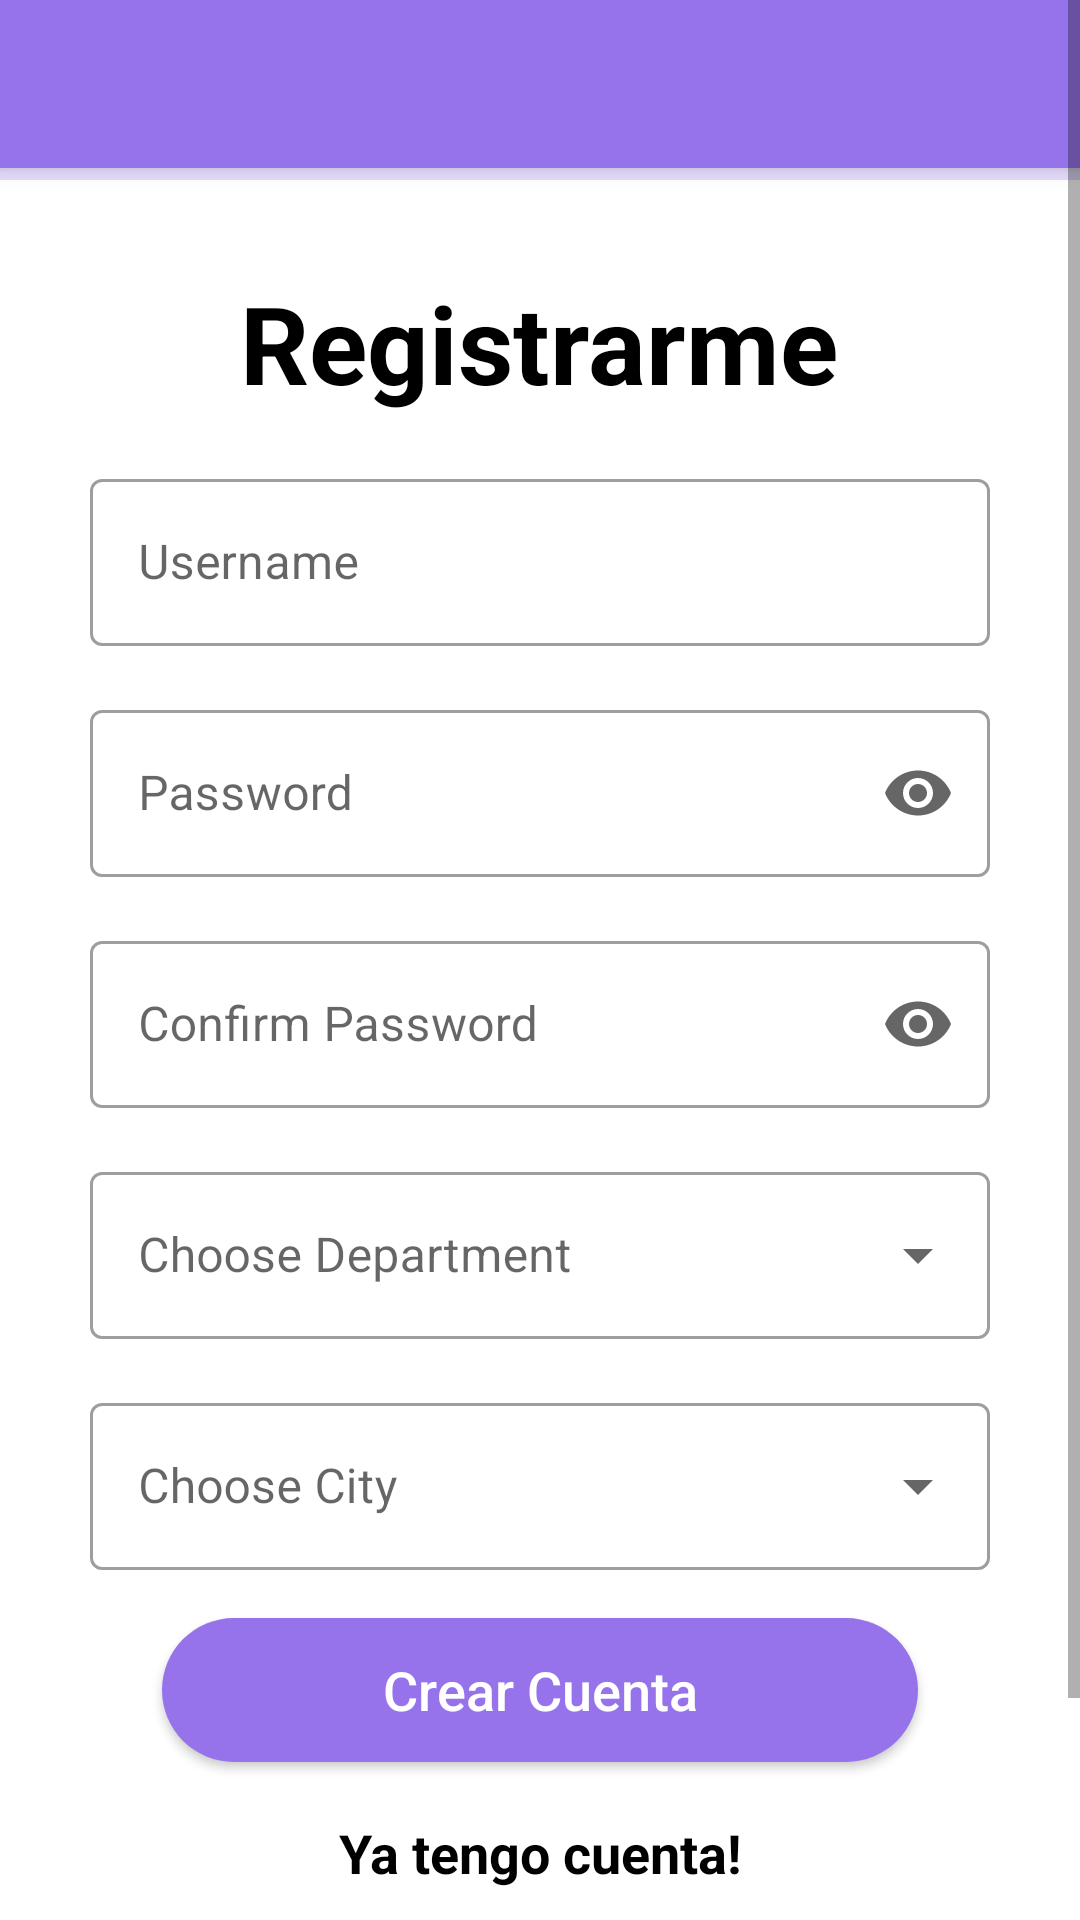

Write the Android layout XML for this screen, with the resource values it uses.
<!-- AndroidManifest.xml: application theme Theme.MiMotelSv -->
<!-- res/layout/activity_sing_up.xml -->
<?xml version="1.0" encoding="utf-8"?>
<ScrollView
    xmlns:android="http://schemas.android.com/apk/res/android"
    xmlns:app="http://schemas.android.com/apk/res-auto"
    xmlns:tools="http://schemas.android.com/tools"
    android:layout_width="match_parent"
    android:layout_height="match_parent"
    tools:layout_editor_absoluteX="16dp"
    tools:layout_editor_absoluteY="81dp"
    tools:context=".Activity_singUp" >
    <LinearLayout
        android:id="@+id/linearLayout1"
        android:layout_width="match_parent"
        android:layout_height="wrap_content"
        android:orientation="vertical">
    <com.google.android.material.appbar.MaterialToolbar
        android:id="@+id/toolbar"
        android:layout_width="match_parent"
        android:layout_height="?attr/actionBarSize" />

    <com.google.android.material.progressindicator.LinearProgressIndicator
        android:id="@+id/progresBarRegistrarme"
        android:layout_width="match_parent"
        android:layout_height="wrap_content"
        android:indeterminate="true" />
    <LinearLayout
        android:id="@+id/linearLayout"
        android:layout_width="match_parent"
        android:layout_height="wrap_content"
        android:orientation="vertical"
        android:padding="30dp">

        <TextView
            android:id="@+id/textView2"
            android:layout_width="wrap_content"
            android:layout_height="wrap_content"
            android:layout_gravity="center_horizontal"
            android:text="@string/moten_txt_sinup"
            android:textColor="@color/black"
            android:textSize="36sp"
            android:textStyle="bold" />


        <com.google.android.material.textfield.TextInputLayout
            android:id="@+id/txtCorreoSing"
            style="@style/Widget.MaterialComponents.TextInputLayout.OutlinedBox"
            android:layout_width="match_parent"
            android:layout_height="wrap_content"
            android:layout_marginTop="16dp"


            android:hint="@string/motel_txt_login">

            <com.google.android.material.textfield.TextInputEditText
                android:layout_width="match_parent"
                android:layout_height="wrap_content"

                android:inputType="textEmailAddress" />

        </com.google.android.material.textfield.TextInputLayout>

        <com.google.android.material.textfield.TextInputLayout
            android:id="@+id/txtClaveSing"
            style="@style/Widget.MaterialComponents.TextInputLayout.OutlinedBox"
            android:layout_width="match_parent"
            android:layout_height="wrap_content"

            android:layout_marginTop="16dp"

            android:hint="@string/motel_txt_pass"
            app:endIconMode="password_toggle">

            <com.google.android.material.textfield.TextInputEditText
                android:layout_width="match_parent"
                android:layout_height="wrap_content"
                android:inputType="textPassword" />

        </com.google.android.material.textfield.TextInputLayout>

        <com.google.android.material.textfield.TextInputLayout
            android:id="@+id/txtPass2"
            style="@style/Widget.MaterialComponents.TextInputLayout.OutlinedBox"
            android:layout_width="match_parent"
            android:layout_height="wrap_content"

            android:layout_marginTop="16dp"

            android:hint="@string/motel_txt_confirm_pass"
            app:endIconMode="password_toggle">

            <com.google.android.material.textfield.TextInputEditText
                android:layout_width="match_parent"
                android:layout_height="wrap_content"
                android:inputType="textPassword" />

        </com.google.android.material.textfield.TextInputLayout>

        <com.google.android.material.textfield.TextInputLayout
            android:id="@+id/cmbDepartamentosSing"
            style="@style/Widget.MaterialComponents.TextInputLayout.OutlinedBox.ExposedDropdownMenu"
            android:layout_width="match_parent"
            android:layout_height="wrap_content"

            android:layout_marginTop="16dp"

            android:hint="@string/motel_txt_departamentos">

            <AutoCompleteTextView
                android:id="@+id/actDepartamentos"
                android:layout_width="match_parent"
                android:layout_height="wrap_content"
                android:inputType="none" />

        </com.google.android.material.textfield.TextInputLayout>

        <com.google.android.material.textfield.TextInputLayout
            android:id="@+id/cmbMunicipiosSing"
            style="@style/Widget.MaterialComponents.TextInputLayout.OutlinedBox.ExposedDropdownMenu"
            android:layout_width="match_parent"
            android:layout_height="wrap_content"

            android:layout_marginTop="16dp"


            android:hint="@string/motel_txt_municipios">

            <AutoCompleteTextView
                android:id="@+id/actMunicipios"
                android:layout_width="match_parent"
                android:layout_height="wrap_content"
                android:inputType="none" />

        </com.google.android.material.textfield.TextInputLayout>

        <Button
            android:id="@+id/btnRegistrarme"
            android:layout_width="match_parent"
            android:layout_height="wrap_content"
            android:layout_gravity="center_horizontal"

            android:layout_marginStart="24dp"

            android:layout_marginTop="16dp"
            android:layout_marginEnd="24dp"
            android:background="@drawable/rounded_corners"
            android:text="@string/crear_cuenta"
            android:textAllCaps="false"
            android:textColor="@color/white"
            android:textColorHint="@color/purple_200"
            android:textSize="18sp"
            app:iconTint="@color/purple_200" />

        <TextView
            android:id="@+id/textView4"
            android:layout_width="match_parent"
            android:layout_height="wrap_content"
            android:layout_marginTop="18dp"
            android:text="@string/ya_tengo_cuenta"
            android:textAlignment="center"
            android:textColor="@color/black"
            android:textSize="18sp"
            android:textStyle="bold" />

        <Button
            android:id="@+id/btnRegistrarme2"
            android:layout_width="match_parent"
            android:layout_height="wrap_content"
            android:layout_gravity="center_horizontal"

            android:layout_marginStart="24dp"
            android:layout_marginTop="16dp"


            android:layout_marginEnd="24dp"
            android:background="@drawable/rounded_corners"
            android:text="@string/motel_btn_login"
            android:textAllCaps="false"
            android:textColor="@color/white"
            android:textSize="18sp" />

    </LinearLayout>
    </LinearLayout>
</ScrollView>
<!-- resources referenced by this layout -->
<resources>
  <color name="black">#FF000000</color>
  <color name="purple_200">#9673EB</color>
  <color name="white">#FFFFFFFF</color>
  <!-- drawable rounded_corners (drawable) -->
  <?xml version="1.0" encoding="utf-8"?>
  <shape xmlns:android="http://schemas.android.com/apk/res/android">
      <corners android:radius="24dp" />
      <solid android:color="@color/purple_200" />
  </shape>
  <string name="crear_cuenta">Crear Cuenta</string>
  <string name="motel_btn_login">Iniciar Sesion</string>
  <string name="motel_txt_confirm_pass">Confirm Password</string>
  <string name="motel_txt_departamentos">Choose Department</string>
  <string name="motel_txt_login">Username</string>
  <string name="motel_txt_municipios">Choose City</string>
  <string name="motel_txt_pass">Password</string>
  <string name="moten_txt_sinup">Registrarme</string>
  <string name="ya_tengo_cuenta">Ya tengo cuenta!</string>
  <style name="Theme.MiMotelSv" parent="Theme.MaterialComponents.Light.NoActionBar">
          
          <item name="colorPrimary">@color/purple_200</item>
          <item name="colorPrimaryVariant">@color/purple_200</item>
          <item name="colorOnPrimary">@color/white</item>
          <item name="colorSecondary">@color/teal_200</item>
          <item name="colorSecondaryVariant">@color/teal_700</item>
          
          <item name="colorOnSecondary">@color/black</item>
          <item name="android:statusBarColor" tools:targetApi="l">?attr/colorPrimaryVariant</item>
          
          <item name="toolbarStyle">@style/Widget.MaterialComponents.Toolbar.PrimarySurface</item>
          <item name="drawerArrowStyle">@style/AppTheme.DrawerArrowStyle</item>
      </style>
  <color name="teal_200">#FF03DAC5</color>
  <color name="teal_700">#FF018786</color>
  <style name="AppTheme.DrawerArrowStyle" parent="Widget.AppCompat.DrawerArrowToggle">
          <item name="color">@android:color/white</item>
      </style>
</resources>
